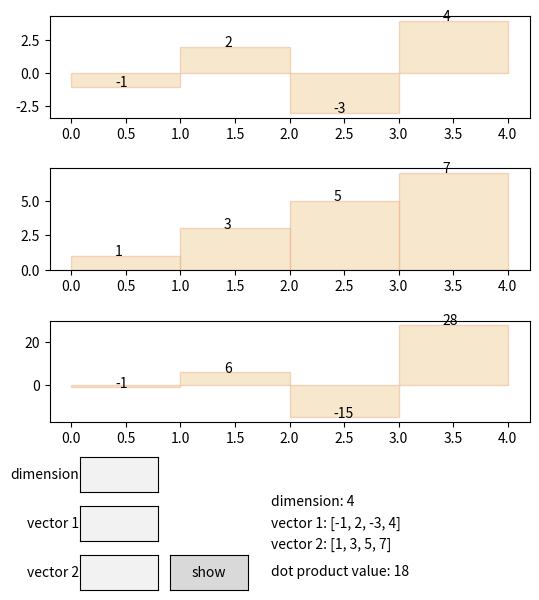

Recreate this plot in Python.
from matplotlib.widgets import TextBox,Button
import matplotlib.pyplot as plt
import numpy as np

#define constants
PI = np.pi
TWOPI = 2 * np.pi

#set and adjust figure
fig, ax = plt.subplots(3, 1,
                       gridspec_kw={
                           'height_ratios':[1,1,1]},
                       figsize = (6,7))
plt.subplots_adjust(left = 0.1, bottom = 0.3, wspace = 0.2, hspace = 0.5)

#define variables
dimension = 4
v1 = [-1,2,-3,4]
v2 = [1,3,5,7]
base_v = np.arange(dimension)
bins = np.arange(dimension+1)
dot_value = np.dot(v1, v2)

#
axbox0 = plt.axes([0.15, 0.2, 0.13, 0.05])
axbox1 = plt.axes([0.15, 0.13, 0.13, 0.05])
axbox2 = plt.axes([0.15, 0.06, 0.13, 0.05])
axbutton = plt.axes([0.3 ,0.06, 0.13, 0.05])

dimension_text = plt.text(1.3,2.4,'dimension: ' + str(dimension))
v1_text = plt.text(1.3,1.8,'vector 1: ' + str(v1))
v2_text = plt.text(1.3,1.2,'vector 2: ' + str(v2))
dot_text = plt.text(1.3, 0.4, 'dot product value: ' + str(dot_value))
button = Button(axbutton, 'show')

textbox0 = TextBox(axbox0, 'dimension')
textbox1 = TextBox(axbox1, 'vector 1')
textbox2 = TextBox(axbox2, 'vector 2')

def draw():
    multi = np.multiply(v1,v2)
    arr0 = ax[0].hist(base_v, bins = bins,weights = v1,alpha=0.5,
                              edgecolor='#EFB28C',
                               color='#EED19C')

    arr1 = ax[1].hist(base_v, bins = bins,weights = v2,alpha=0.5,
                              edgecolor='#EFB28C',
                               color='#EED19C')

    arr2 = ax[2].hist(base_v, bins = bins,weights = multi,alpha=0.5,
                              edgecolor='#EFB28C',
                               color='#EED19C')
    for i in range(dimension):
        ax[0].text(base_v[i]+0.4,v1[i],str(v1[i]))
        ax[1].text(base_v[i]+0.4,v2[i],str(v2[i]))
        ax[2].text(base_v[i]+0.4,multi[i],str(multi[i]))

def resetData(text):
    ax[0].cla()
    ax[1].cla()
    ax[2].cla()
    draw()

def setDimension(text):
    global dimension, v1, v2, base_v, bins, dot_value

    try:
        dimension = int(text)
        temp1 = [0] * dimension
        temp2 = [0] * dimension
        for i in range(min(len(v1), dimension)):
            temp1[i] = v1[i]
        for i in range(min(len(v2), dimension)):
            temp2[i] = v2[i]

        v1 = temp1
        v2 = temp2

        dimension_text.set_text('dimension: ' + str(dimension))
        v1_text.set_text('vector 1: ' + str(v1))
        v2_text.set_text('vector 2: ' + str(v2))
        base_v = np.arange(dimension)
        bins = np.arange(dimension+1)
        dot_value = np.dot(v1, v2)
        dot_text.set_text('dot product value: ' + str(dot_value))
    except ValueError:
        return

def setV1(text):
    global dimension, v1, v2, dot_value
    try:
        tempstr = text.split(',')
        templst = list(map(int, tempstr))
        lst = [0] * dimension
        for i in range(min(len(templst), dimension)):
            lst[i] = templst[i]
        v1 = lst
        dot_value = np.dot(v1, v2)
        v1_text.set_text('vector 1: ' + str(v1))
        dot_text.set_text('dot product value: ' + str(dot_value))
    except ValueError:
        return

def setV2(text):
    global dimension, v1, v2, dot_value
    try:
        tempstr = text.split(',')
        templst = list(map(int, tempstr))
        lst = [0] * dimension
        for i in range(min(len(templst), dimension)):
            lst[i] = templst[i]
        v2 = lst
        dot_value = np.dot(v1, v2)
        v2_text.set_text('vector 2: ' + str(v2))
        dot_text.set_text('dot product value: ' + str(dot_value))
    except ValueError:
        return

textbox0.on_submit(setDimension)
textbox1.on_submit(setV1)
textbox2.on_submit(setV2)
button.on_clicked(resetData)

draw()
plt.show()
